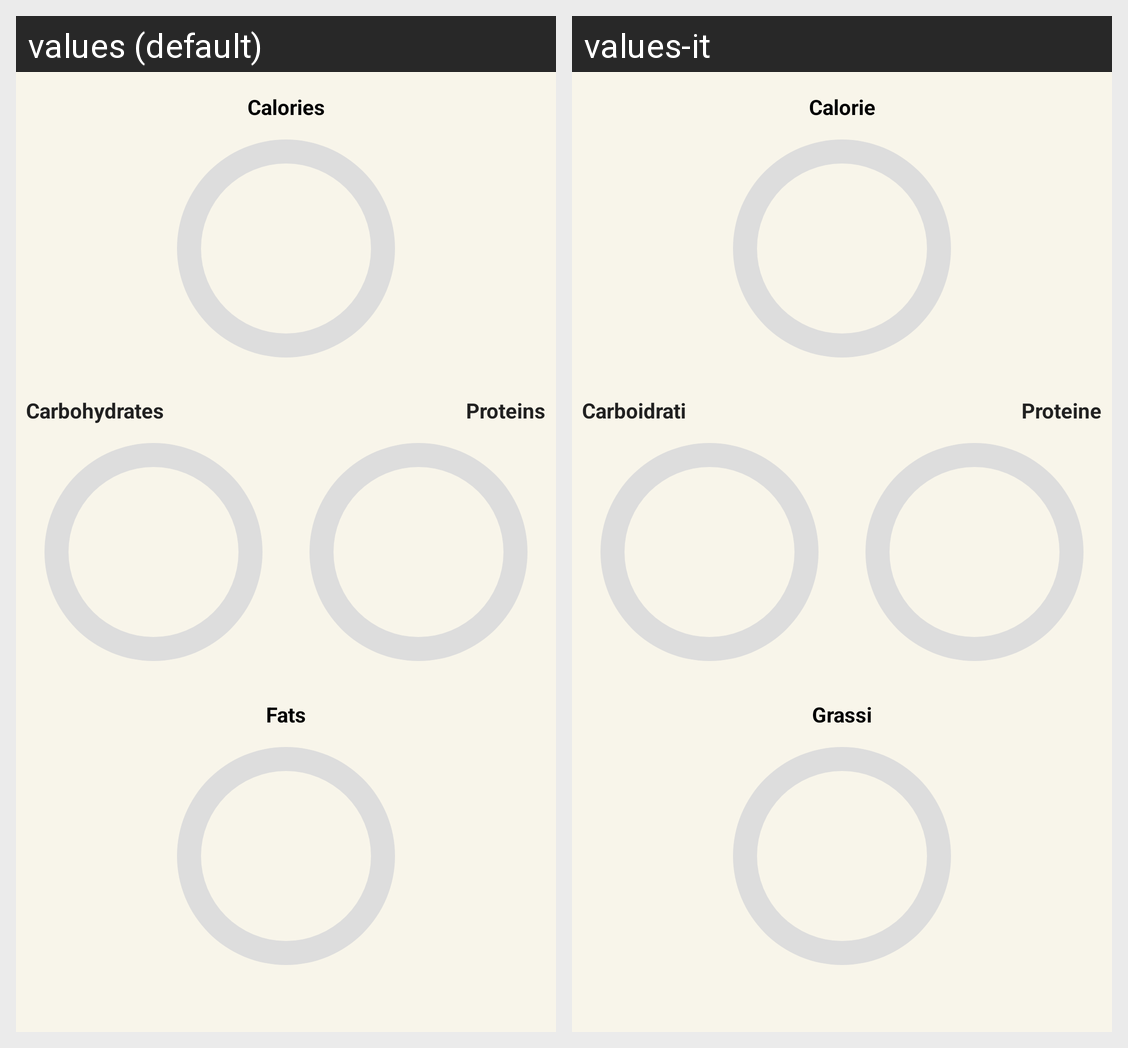

Strings drawn on this Android screen and how each of the app's shown locales translates them:
Android screen res/layout/nutritionalvalues.xml rendered under 2 locales, left to right: values (default), values-it. Device: Nexus 5 (rendered at 1080×1920; each locale shown at half size, 540×960, under a caption strip naming it); theme Theme.Dispensa.
Strings drawn on this screen, with the default value and each locale's value (text and hints the layout hard-codes, and strings that could not be matched under every locale, appear in the picture but are not listed):

idCalorie
  values: Calories
  values-it: Calorie

idGrassi
  values: Fats
  values-it: Grassi

idCarboidrati
  values: Carbohydrates
  values-it: Carboidrati

idProteine
  values: Proteins
  values-it: Proteine
